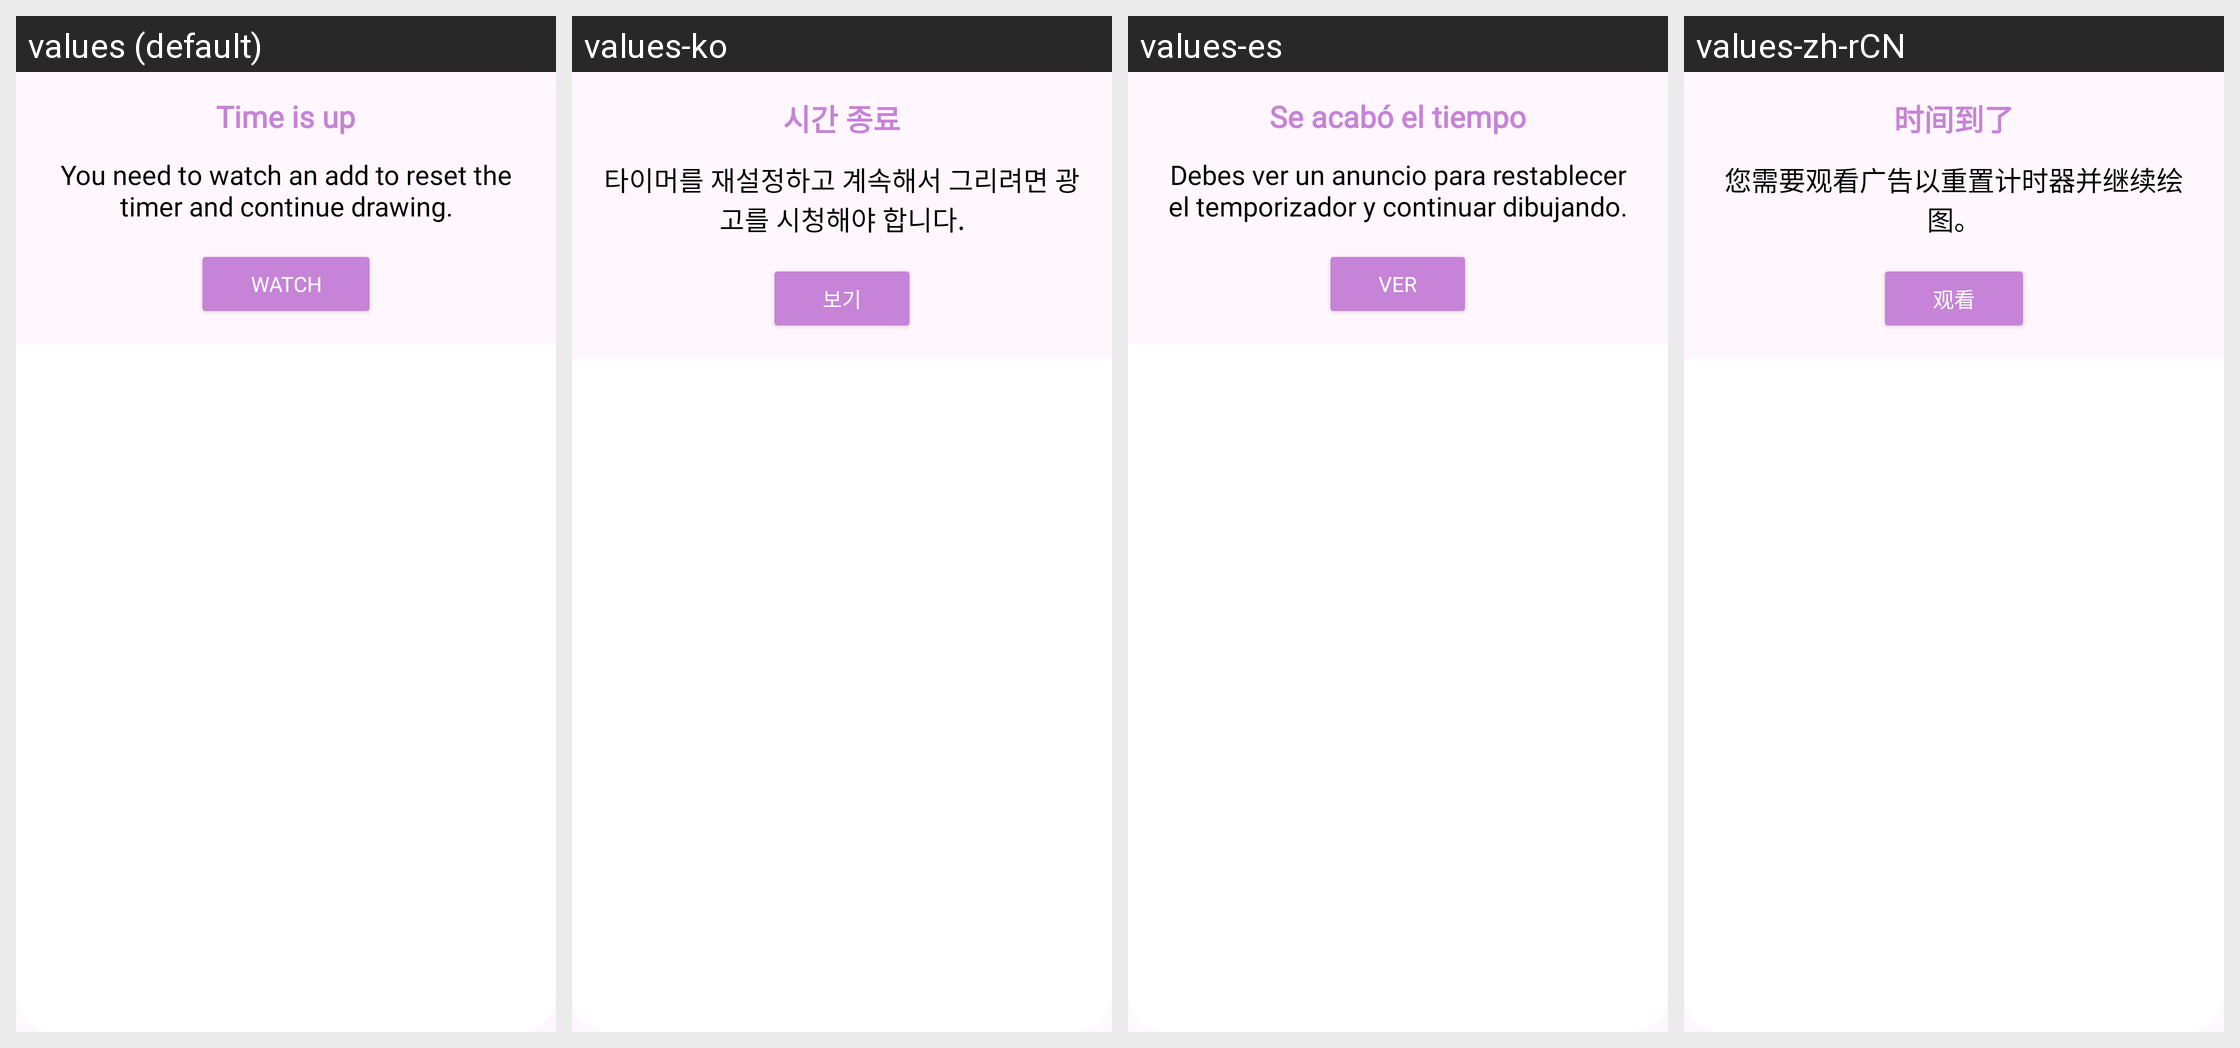

Locale-by-locale string values for the Android screen shown in this grid:
Android screen res/layout/dialog_time.xml rendered under 4 locales, left to right: values (default), values-ko, values-es, values-zh-rCN. Device: Nexus 5 (rendered at 1080×1920; each locale shown at half size, 540×960, under a caption strip naming it); theme AppTheme.
Other locales in the repository, not shown: values-de, values-fr, values-ja.
Strings drawn on this screen, with the default value and each locale's value (text and hints the layout hard-codes, and strings that could not be matched under every locale, appear in the picture but are not listed):

time_is_up
  values: Time is up
  values-ko: 시간 종료
  values-es: Se acabó el tiempo
  values-zh-rCN: 时间到了

you_need_to_watch_an_add_to_continue_drawing
  values: You need to watch an add to reset the timer and continue drawing.
  values-ko: 타이머를 재설정하고 계속해서 그리려면 광고를 시청해야 합니다.
  values-es: Debes ver un anuncio para restablecer el temporizador y continuar dibujando.
  values-zh-rCN: 您需要观看广告以重置计时器并继续绘图。

watch
  values: Watch
  values-ko: 보기
  values-es: Ver
  values-zh-rCN: 观看
